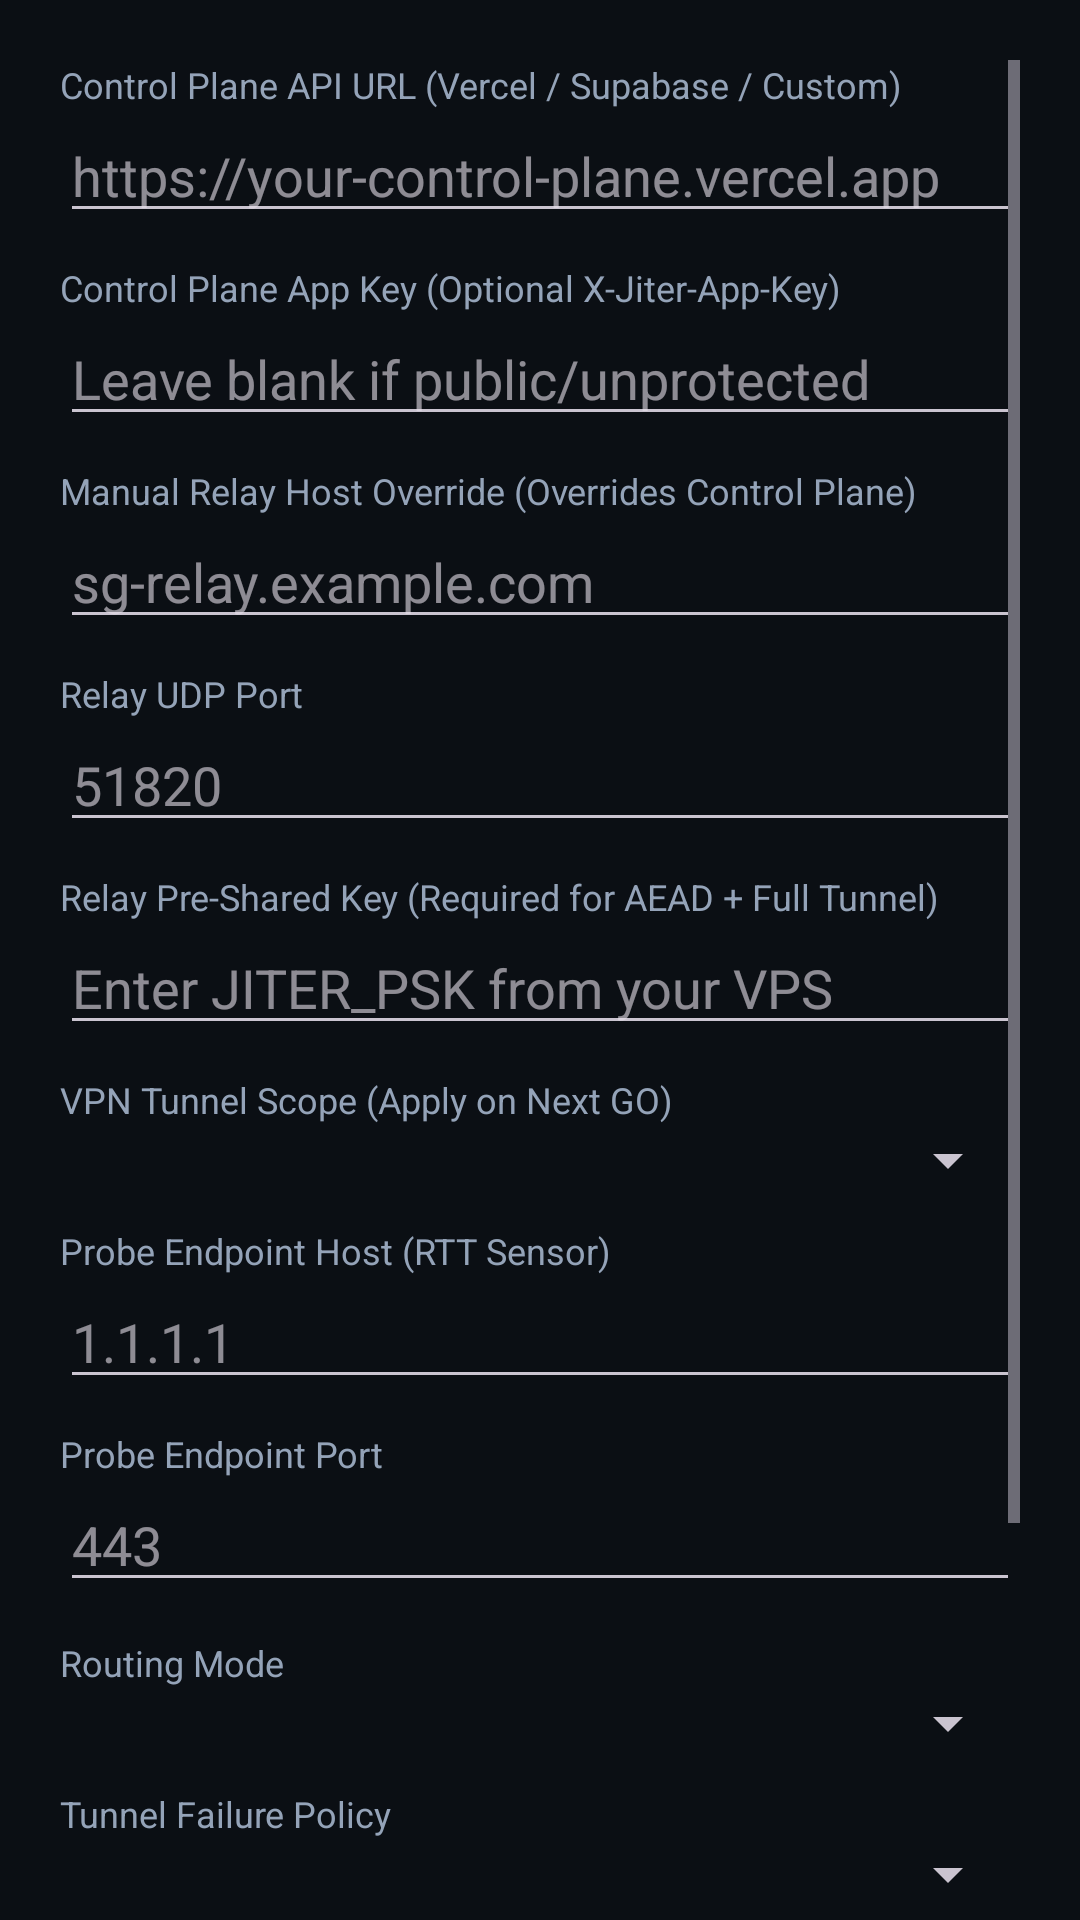

Here is an Android app screen rendered from its layout file. Give the layout XML and the strings, colors and styles it references.
<!-- AndroidManifest.xml: application theme Theme.Jiter -->
<!-- res/layout/dialog_backend_config.xml -->
<?xml version="1.0" encoding="utf-8"?>
<ScrollView xmlns:android="http://schemas.android.com/apk/res/android"
    android:layout_width="match_parent"
    android:layout_height="wrap_content"
    android:padding="20dp">

    <LinearLayout
        android:layout_width="match_parent"
        android:layout_height="wrap_content"
        android:orientation="vertical">

        <TextView
            android:layout_width="wrap_content"
            android:layout_height="wrap_content"
            android:text="@string/cfg_control_url_label"
            android:textColor="@color/jiter_text_secondary"
            android:textSize="12sp" />

        <EditText
            android:id="@+id/etControlPlaneUrl"
            android:layout_width="match_parent"
            android:layout_height="wrap_content"
            android:hint="@string/cfg_control_url_hint"
            android:inputType="textUri"
            android:singleLine="true" />

        <TextView
            android:layout_width="wrap_content"
            android:layout_height="wrap_content"
            android:layout_marginTop="10dp"
            android:text="@string/cfg_control_key_label"
            android:textColor="@color/jiter_text_secondary"
            android:textSize="12sp" />

        <EditText
            android:id="@+id/etControlPlaneAppKey"
            android:layout_width="match_parent"
            android:layout_height="wrap_content"
            android:hint="@string/cfg_control_key_hint"
            android:inputType="textPassword"
            android:singleLine="true" />

        <TextView
            android:layout_width="wrap_content"
            android:layout_height="wrap_content"
            android:layout_marginTop="10dp"
            android:text="@string/cfg_relay_host_label"
            android:textColor="@color/jiter_text_secondary"
            android:textSize="12sp" />

        <EditText
            android:id="@+id/etRelayHost"
            android:layout_width="match_parent"
            android:layout_height="wrap_content"
            android:hint="@string/cfg_relay_host_hint"
            android:inputType="textNoSuggestions"
            android:singleLine="true" />

        <TextView
            android:layout_width="wrap_content"
            android:layout_height="wrap_content"
            android:layout_marginTop="10dp"
            android:text="@string/cfg_relay_port_label"
            android:textColor="@color/jiter_text_secondary"
            android:textSize="12sp" />

        <EditText
            android:id="@+id/etRelayPort"
            android:layout_width="match_parent"
            android:layout_height="wrap_content"
            android:hint="51820"
            android:inputType="number"
            android:singleLine="true" />

        <TextView
            android:layout_width="wrap_content"
            android:layout_height="wrap_content"
            android:layout_marginTop="10dp"
            android:text="@string/cfg_relay_psk_label"
            android:textColor="@color/jiter_text_secondary"
            android:textSize="12sp" />

        <EditText
            android:id="@+id/etRelayPsk"
            android:layout_width="match_parent"
            android:layout_height="wrap_content"
            android:hint="@string/cfg_relay_psk_hint"
            android:inputType="textPassword"
            android:singleLine="true" />

        <TextView
            android:layout_width="wrap_content"
            android:layout_height="wrap_content"
            android:layout_marginTop="10dp"
            android:text="@string/cfg_tunnel_scope_label"
            android:textColor="@color/jiter_text_secondary"
            android:textSize="12sp" />

        <Spinner
            android:id="@+id/spinnerTunnelScope"
            android:layout_width="match_parent"
            android:layout_height="wrap_content" />

        <TextView
            android:layout_width="wrap_content"
            android:layout_height="wrap_content"
            android:layout_marginTop="10dp"
            android:text="@string/cfg_probe_host_label"
            android:textColor="@color/jiter_text_secondary"
            android:textSize="12sp" />

        <EditText
            android:id="@+id/etProbeHost"
            android:layout_width="match_parent"
            android:layout_height="wrap_content"
            android:hint="1.1.1.1"
            android:inputType="textNoSuggestions"
            android:singleLine="true" />

        <TextView
            android:layout_width="wrap_content"
            android:layout_height="wrap_content"
            android:layout_marginTop="10dp"
            android:text="@string/cfg_probe_port_label"
            android:textColor="@color/jiter_text_secondary"
            android:textSize="12sp" />

        <EditText
            android:id="@+id/etProbePort"
            android:layout_width="match_parent"
            android:layout_height="wrap_content"
            android:hint="443"
            android:inputType="number"
            android:singleLine="true" />

        <TextView
            android:layout_width="wrap_content"
            android:layout_height="wrap_content"
            android:layout_marginTop="12dp"
            android:text="@string/cfg_routing_mode_label"
            android:textColor="@color/jiter_text_secondary"
            android:textSize="12sp" />

        <Spinner
            android:id="@+id/spinnerRoutingMode"
            android:layout_width="match_parent"
            android:layout_height="wrap_content" />

        <TextView
            android:layout_width="wrap_content"
            android:layout_height="wrap_content"
            android:layout_marginTop="10dp"
            android:text="@string/cfg_failure_policy_label"
            android:textColor="@color/jiter_text_secondary"
            android:textSize="12sp" />

        <Spinner
            android:id="@+id/spinnerFailurePolicy"
            android:layout_width="match_parent"
            android:layout_height="wrap_content" />

        <TextView
            android:layout_width="wrap_content"
            android:layout_height="wrap_content"
            android:layout_marginTop="10dp"
            android:text="@string/cfg_fec_policy_label"
            android:textColor="@color/jiter_text_secondary"
            android:textSize="12sp" />

        <Spinner
            android:id="@+id/spinnerFecPolicy"
            android:layout_width="match_parent"
            android:layout_height="wrap_content" />

        <TextView
            android:layout_width="wrap_content"
            android:layout_height="wrap_content"
            android:layout_marginTop="10dp"
            android:text="@string/cfg_engine_backend_label"
            android:textColor="@color/jiter_text_secondary"
            android:textSize="12sp" />

        <Spinner
            android:id="@+id/spinnerEngineBackend"
            android:layout_width="match_parent"
            android:layout_height="wrap_content" />

        <TextView
            android:layout_width="wrap_content"
            android:layout_height="wrap_content"
            android:layout_marginTop="10dp"
            android:text="@string/cfg_language_label"
            android:textColor="@color/jiter_text_secondary"
            android:textSize="12sp" />

        <Spinner
            android:id="@+id/spinnerLanguage"
            android:layout_width="match_parent"
            android:layout_height="wrap_content" />
    </LinearLayout>
</ScrollView>
<!-- resources referenced by this layout -->
<resources>
  <color name="jiter_text_secondary">#94A3B8</color>
  <string name="cfg_control_key_hint">Leave blank if public/unprotected</string>
  <string name="cfg_control_key_label">Control Plane App Key (Optional X-Jiter-App-Key)</string>
  <string name="cfg_control_url_hint">https://your-control-plane.vercel.app</string>
  <string name="cfg_control_url_label">Control Plane API URL (Vercel / Supabase / Custom)</string>
  <string name="cfg_engine_backend_label">Engine Runtime Backend</string>
  <string name="cfg_failure_policy_label">Tunnel Failure Policy</string>
  <string name="cfg_fec_policy_label">XOR FEC Policy (Formula #3)</string>
  <string name="cfg_language_label">App Language</string>
  <string name="cfg_probe_host_label">Probe Endpoint Host (RTT Sensor)</string>
  <string name="cfg_probe_port_label">Probe Endpoint Port</string>
  <string name="cfg_relay_host_hint">sg-relay.example.com</string>
  <string name="cfg_relay_host_label">Manual Relay Host Override (Overrides Control Plane)</string>
  <string name="cfg_relay_port_label">Relay UDP Port</string>
  <string name="cfg_relay_psk_hint">Enter JITER_PSK from your VPS</string>
  <string name="cfg_relay_psk_label">Relay Pre-Shared Key (Required for AEAD + Full Tunnel)</string>
  <string name="cfg_routing_mode_label">Routing Mode</string>
  <string name="cfg_tunnel_scope_label">VPN Tunnel Scope (Apply on Next GO)</string>
  <style name="Theme.Jiter" parent="Theme.Material3.Dark.NoActionBar">
          <item name="android:colorBackground">@color/jiter_bg</item>
          <item name="colorSurface">@color/jiter_surface</item>
          <item name="colorPrimary">@color/jiter_green</item>
          <item name="colorSecondary">@color/jiter_accent</item>
          <item name="android:statusBarColor">@color/jiter_bg</item>
          <item name="android:navigationBarColor">@color/jiter_bg</item>
      </style>
  <color name="jiter_bg">#0B0F14</color>
  <color name="jiter_surface">#141B24</color>
  <color name="jiter_green">#22C55E</color>
  <color name="jiter_accent">#38BDF8</color>
</resources>
